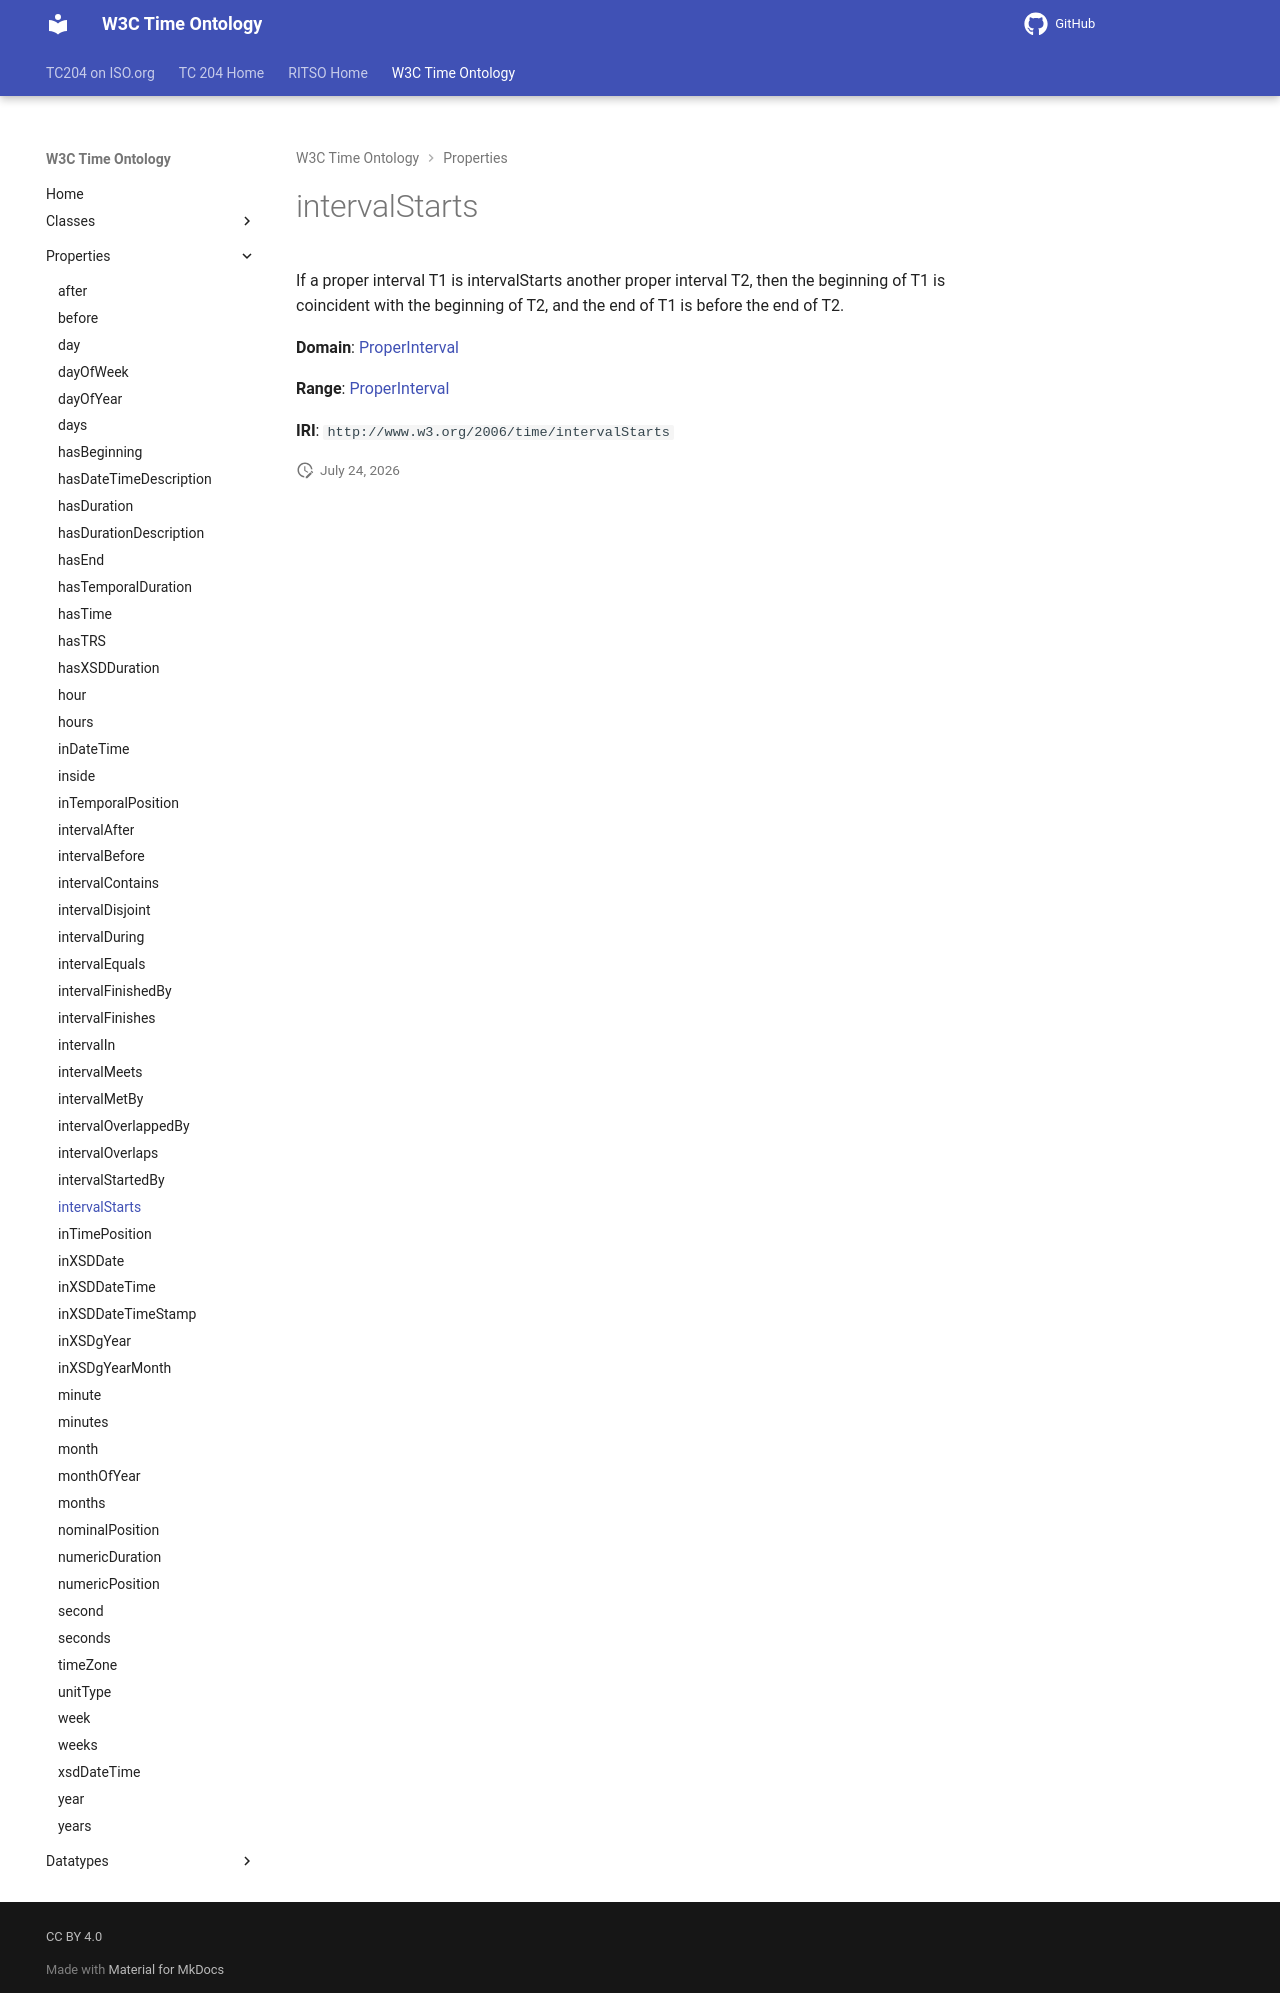

repository: ISO-TC204/ontology-import-time · page: 2026-07-24_15-42-09/properties/intervalStarts/index.html · generator: mkdocs

# intervalStarts

If a proper interval T1 is intervalStarts another proper interval T2, then the beginning of T1 is coincident with the beginning of T2, and the end of T1 is before the end of T2.

**Domain**: [ProperInterval](../classes/ProperInterval.md)

**Range**: [ProperInterval](../classes/ProperInterval.md)

**IRI**: `http://www.w3.org/2006/time/intervalStarts`
